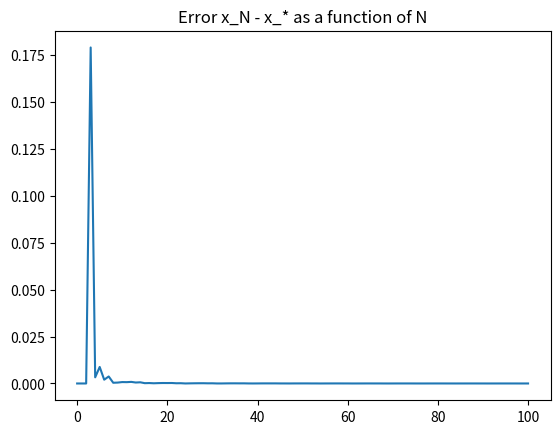

Recreate this plot in Python.
#!/usr/bin/env python3
# -*- coding: utf-8 -*-
"""
Numerical Analysis II Homework 2 Problem 3b

This code uses a cubic spline interpolation to approximate
f(x) = xe^x-1 and then uses that approximation in Newton's
Method to find the zero of f(x).
"""
import numpy as np
import matplotlib.pyplot as plt

def f(x):
    return x*np.exp(x)-1

def der_f(x):
    return x*np.exp(x)+np.exp(x)

def fill_matrix(i, x, y, mat, vec):
    for j in range(0,i-1):
        x[j] = j/(i-1)
        y[j] = x[j]*np.exp(x[j])-1
    mat[0,0] = 2/(x[1]-x[0])
    mat[0,1] = 1/(x[1]-x[0])
    vec[0] = 3*(y[1]-y[0])/(x[1]-x[0])**2
    mat[i-2,i-3] = 1/(x[i-2]-x[i-3])
    mat[i-2,i-2] = 2/(x[i-2]-x[i-3])
    vec[i-2] = 3*(y[i-2]-y[i-3])/(x[i-2]-x[i-3])**2
    for j in range(1,i-2):
        mat[j,j-1] = 1/(x[j]-x[j-1])
        mat[j,j] = 2*(1/(x[j]-x[j-1]))+2*(1/(x[j+1]-x[j]))
        mat[j,j+1] = 1/(x[j+1]-x[j])
        vec[j] = 3*((y[j]-y[j-1])/(x[j]-x[j-1])**2)+3*((y[j+1]-y[j])/(x[j+1]-x[j])**2)
    return np.linalg.solve(mat,vec)
        
def q(x,x_1,x_2,k_1,k_2):
    y_1 = x_1*np.exp(x_1)-1
    y_2 = x_2*np.exp(x_2)-1
    t = (x-x_1)/(x_2-x_1)
    a = k_1*(x_2-x_1)-(y_2-y_1)
    b= -k_2*(x_2-x_1)+(y_2-y_1)
    q_fcn = (1-t)*y_1+t*y_2+t*(1-t)*((1-t)*a+t*b)
    return q_fcn

def der_q(x,x_1,x_2,k_1,k_2):
    y_1 = x_1*np.exp(x_1)-1
    y_2 = x_2*np.exp(x_2)-1
    t = (x-x_1)/(x_2-x_1)  
    a = k_1*(x_2-x_1)-(y_2-y_1)
    b= -k_2*(x_2-x_1)+(y_2-y_1)
    d_q = (y_2-y_1)/(x_2-x_1)+(1-2*t)*(a*(1-t)+b*t)/(x_2-x_1)+ \
            t*(1-t)*(b-a)/(x_2-x_1)
    return d_q
    
N = 101

#for i in range(3,N):
#    text = str(i-1)
#    plt.figure()
#    oo = np.linspace(0,1,100)
#    plt.plot(oo,f(oo))
#    plt.title('Number of Interpolation Points = ' + text)
#    mat = np.zeros([i-1,i-1])
#    vec = np.zeros(i-1)
#    x = np.zeros(i-1)
#    y = np.zeros(i-1)
#    k_vec = fill_matrix(i,x,y,mat,vec)
#    for j in range(0,i-2):
#        x_f = j/(i-2)
#        x_l = (j+1)/(i-2)
#        k_f = k_vec[j]
#        k_l = k_vec[j+1]
#        kk = np.linspace(x_f,x_l,100)
#        plt.plot(kk,q(kk,x_f,x_l,k_f,k_l))

x_0 = 0.5
err = 1
num = 4
while err > .000001:
    for i in range(3,num):
        mat = np.zeros([i-1,i-1])
        vec = np.zeros(i-1)
        x = np.zeros(i-1)
        y = np.zeros(i-1)
        k_vec = fill_matrix(i,x,y,mat,vec)
        for j in range(0,i-2):
            x_f = j/(i-2)
            x_l = (j+1)/(i-2)
            if x_f < x_0 < x_l:
                k_f = k_vec[j]
                k_l = k_vec[j+1]
                x_new = x_0 - q(x_0,x_f,x_l,k_f,k_l)/der_q(x_0,x_f,x_l,k_f,k_l)
                err = np.abs(x_new-x_0)
                x_0 = x_new
        num = num + 1

root = x_0    
print(root)

x_0 = 0.5
err = 1
err_vec = np.zeros(N)
for k in range(1,200):
    for i in range(3,N):
        mat = np.zeros([i-1,i-1])
        vec = np.zeros(i-1)
        x = np.zeros(i-1)
        y = np.zeros(i-1)
        k_vec = fill_matrix(i,x,y,mat,vec)
        for j in range(0,i-2):
            x_f = j/(i-2)
            x_l = (j+1)/(i-2)
            if x_f < x_0 < x_l:
                k_f = k_vec[j]
                k_l = k_vec[j+1]
                x_new = x_0 - q(x_0,x_f,x_l,k_f,k_l)/der_q(x_0,x_f,x_l,k_f,k_l)
                err = np.abs(x_new-root)
                x_0 = x_new
        err_vec[i] = err

plt.figure()
plt.plot(err_vec)
plt.title('Error x_N - x_* as a function of N')